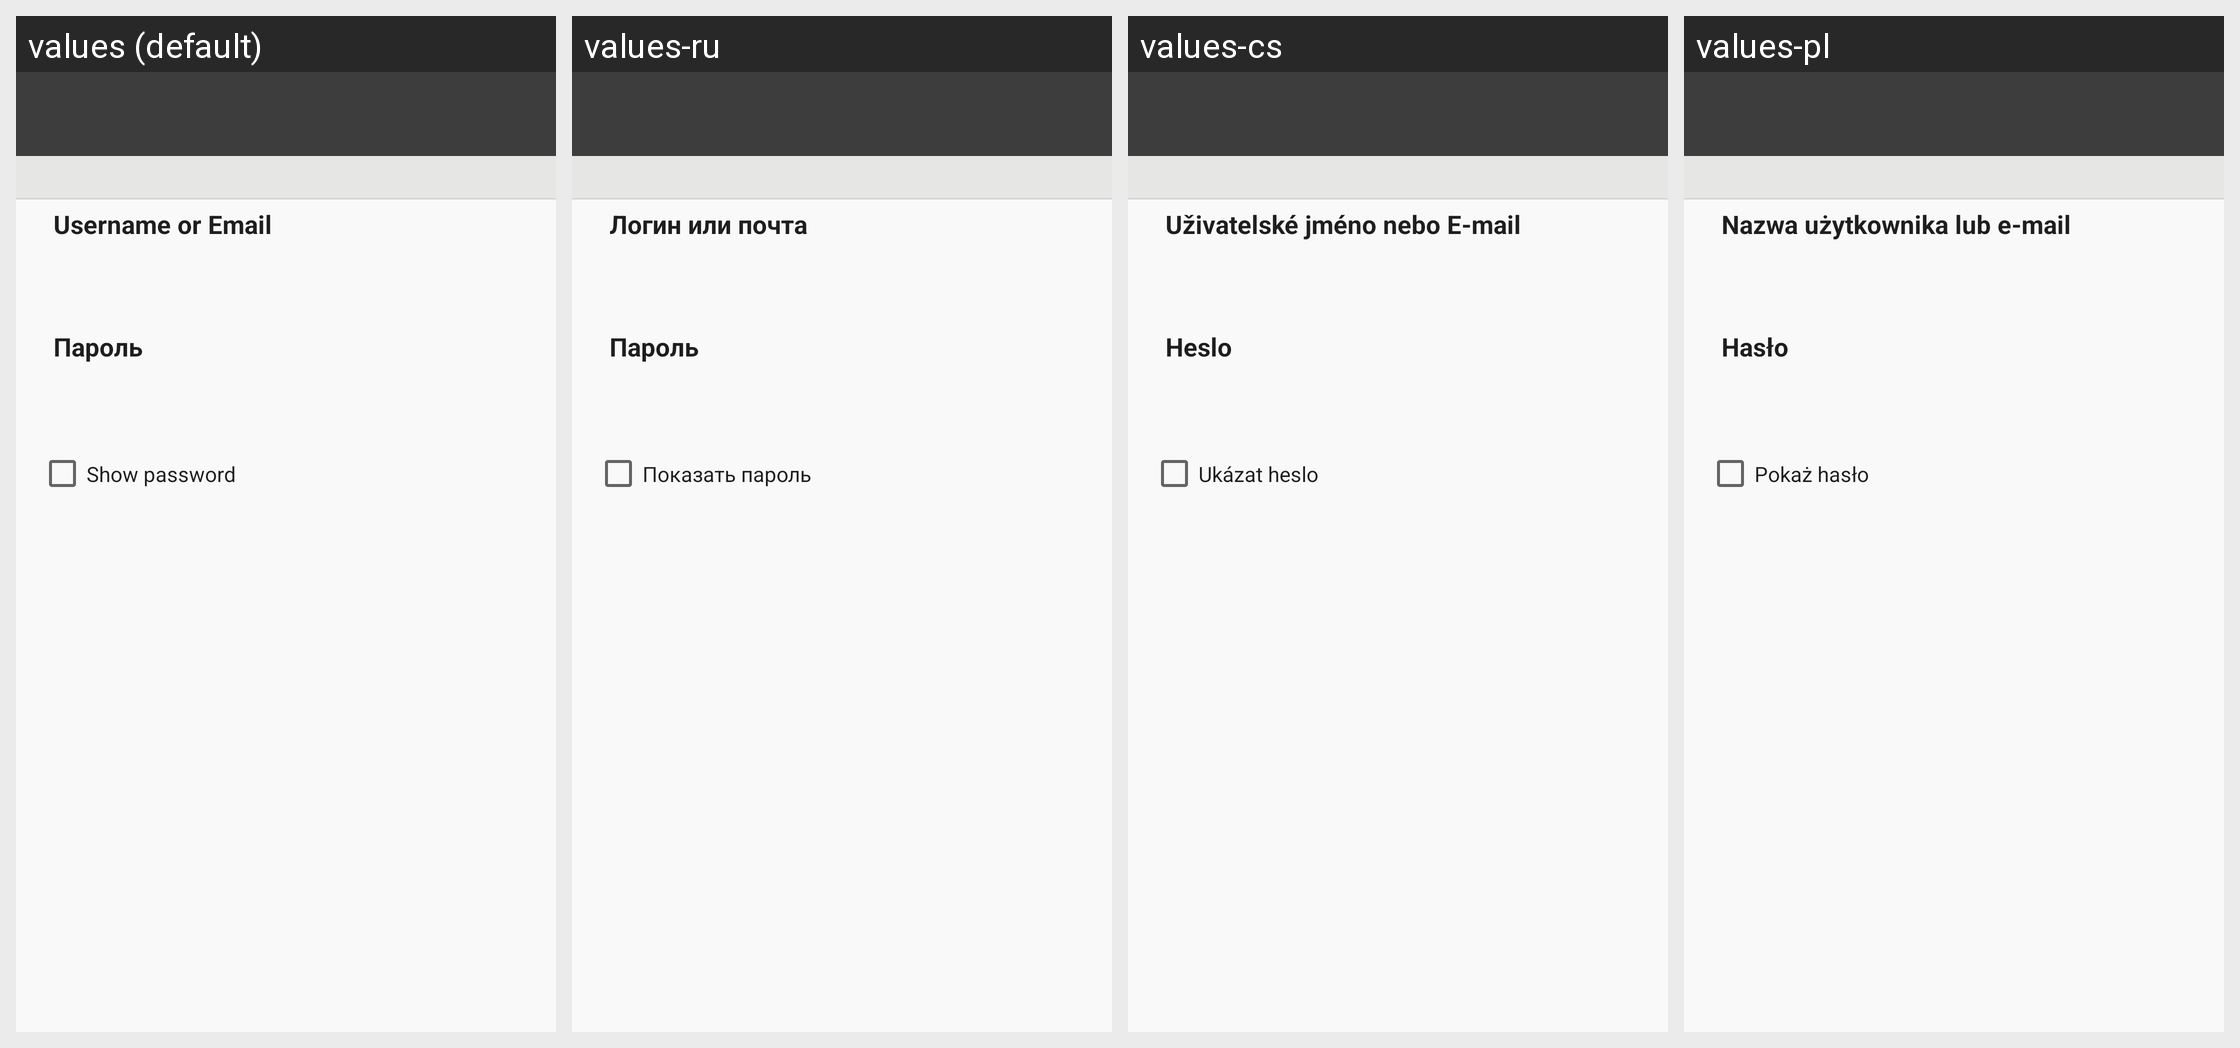

Translations of the strings shown on this Android screen, per locale in the grid:
Android screen res/layout/login.xml rendered under 4 locales, left to right: values (default), values-ru, values-cs, values-pl. Device: Nexus 5 (rendered at 1080×1920; each locale shown at half size, 540×960, under a caption strip naming it); theme Theme.GitHub.
Other locales in the repository, not shown: values-bg, values-de, values-el, values-es, values-fr, values-hu, values-is, values-it, values-iw, values-ja, values-ko, values-no, values-pi, values-pir, values-pt, values-ro, values-sk, values-sv, values-tr, values-uk, values-zh-rCN, values-zh-rTW.
Strings drawn on this screen, with the default value and each locale's value (text and hints the layout hard-codes, and strings that could not be matched under every locale, appear in the picture but are not listed):

username_or_email
  values: Username or Email
  values-ru: Логин или почта
  values-cs: Uživatelské jméno nebo E-mail
  values-pl: Nazwa użytkownika lub e-mail

show_password
  values: Show password
  values-ru: Показать пароль
  values-cs: Ukázat heslo
  values-pl: Pokaż hasło
